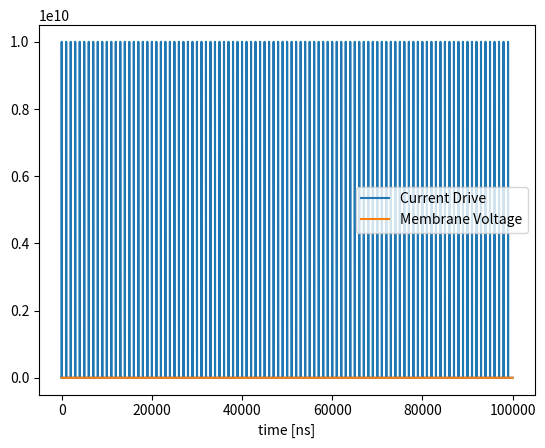
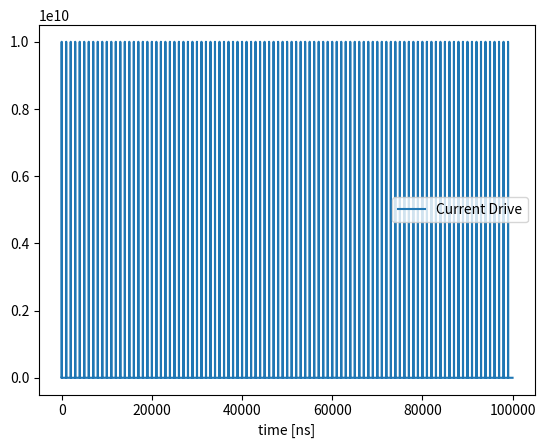
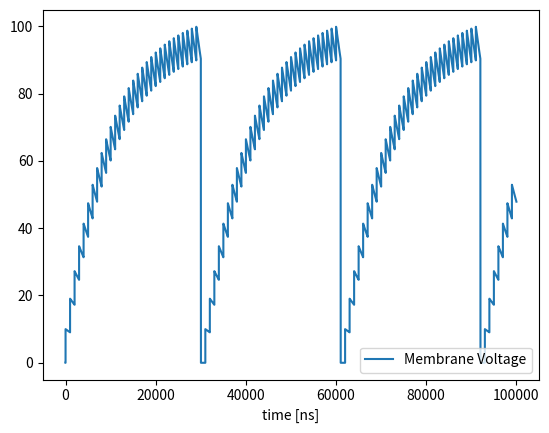

The script that saved these images, in order:
#%% import
# -*- coding: utf-8 -*-
"""
Created on Fri Aug 10 09:58:13 2018

[redacted]
"""
from pylab import *
#import matplotlib
#import matplotlib.pyplot as plt
import numpy as np
#import math

#%% inputs
numNeurons = 1

drive_current_ISI = 1e-6

#time variables
tau_int = 1e-5#integration time
tau_ref = 50e-9#refractory period

index_first_spike = 10
num_input_spikes = 100
#num_time_steps = 10000
dt = 1e-9

#synaptic weights
w = 10

#threshold
voltage_threshold_0 = 10*w
voltage_threshold_delta = 10*voltage_threshold_0

#last spike time
t_s = -10

#output data
#num_spikes_mat = np.zeros((num_int_times,num_rates))
#firing_rate_mat = np.zeros((num_int_times,num_rates))

#%% step through ode   
time_sim = num_input_spikes*drive_current_ISI+index_first_spike*dt
num_time_steps = int(time_sim/dt)
time_first_spike = index_first_spike*dt
time_vec = [dt*qq for qq in range(num_time_steps)]
num_time_steps_per_input_spike = int(round(drive_current_ISI/dt))

#create vector of spikes
I_current_drive_vec = [0]*num_time_steps
for qq in range(num_input_spikes):
    #print(index_first_spike+qq*num_time_steps_per_input_spike-1)
    I_current_drive_vec[index_first_spike+qq*num_time_steps_per_input_spike-1] = w/dt

#solve ODE with Euler method
voltage_vec = [0]*num_time_steps 
voltage_threshold_vec = [0]*num_time_steps
num_spikes = 0
for pp in range(num_time_steps-1):  
    #print("num_spikes = ", num_spikes)
    voltage_vec[pp+1] = (1-dt/tau_int)*voltage_vec[pp]+dt*I_current_drive_vec[pp]
    voltage_threshold = voltage_threshold_0+voltage_threshold_delta*np.exp(-(time_vec[pp]-t_s)/tau_ref)   
    voltage_threshold_vec[pp+1] = voltage_threshold       
    if np.greater_equal(voltage_vec[pp+1],voltage_threshold):
        t_s = time_vec[pp]
        num_spikes += 1
        voltage_vec[pp+1] = 0
firing_rate = num_spikes/time_sim

print("num_spikes = ", num_spikes)
print("firing_rate = ", firing_rate*1e-6, " MHz")

#%% plot
figure()
time_vec = [x*1e9 for x in time_vec]
plot(time_vec,I_current_drive_vec, label = 'Current Drive')
plot(time_vec,voltage_vec, label = 'Membrane Voltage')
xlabel("time [ns]")
legend(loc="best")
show()

figure()
plot(time_vec,I_current_drive_vec, label = 'Current Drive')
xlabel("time [ns]")
legend(loc="best")
show()

figure()
plot(time_vec,voltage_vec, label = 'Membrane Voltage')
xlabel("time [ns]")
legend(loc="best")
show()
#drive_current_rate_vec = 1./drive_current_ISI_vec
#ax.plot(drive_current_rate_vec,firing_rate_mat[0,:])

#ax.set(xlabel='Rate of input spikes (Hz)', ylabel='Rate of output spikes (Hz)',
       #title='Neuron rate transfer function')